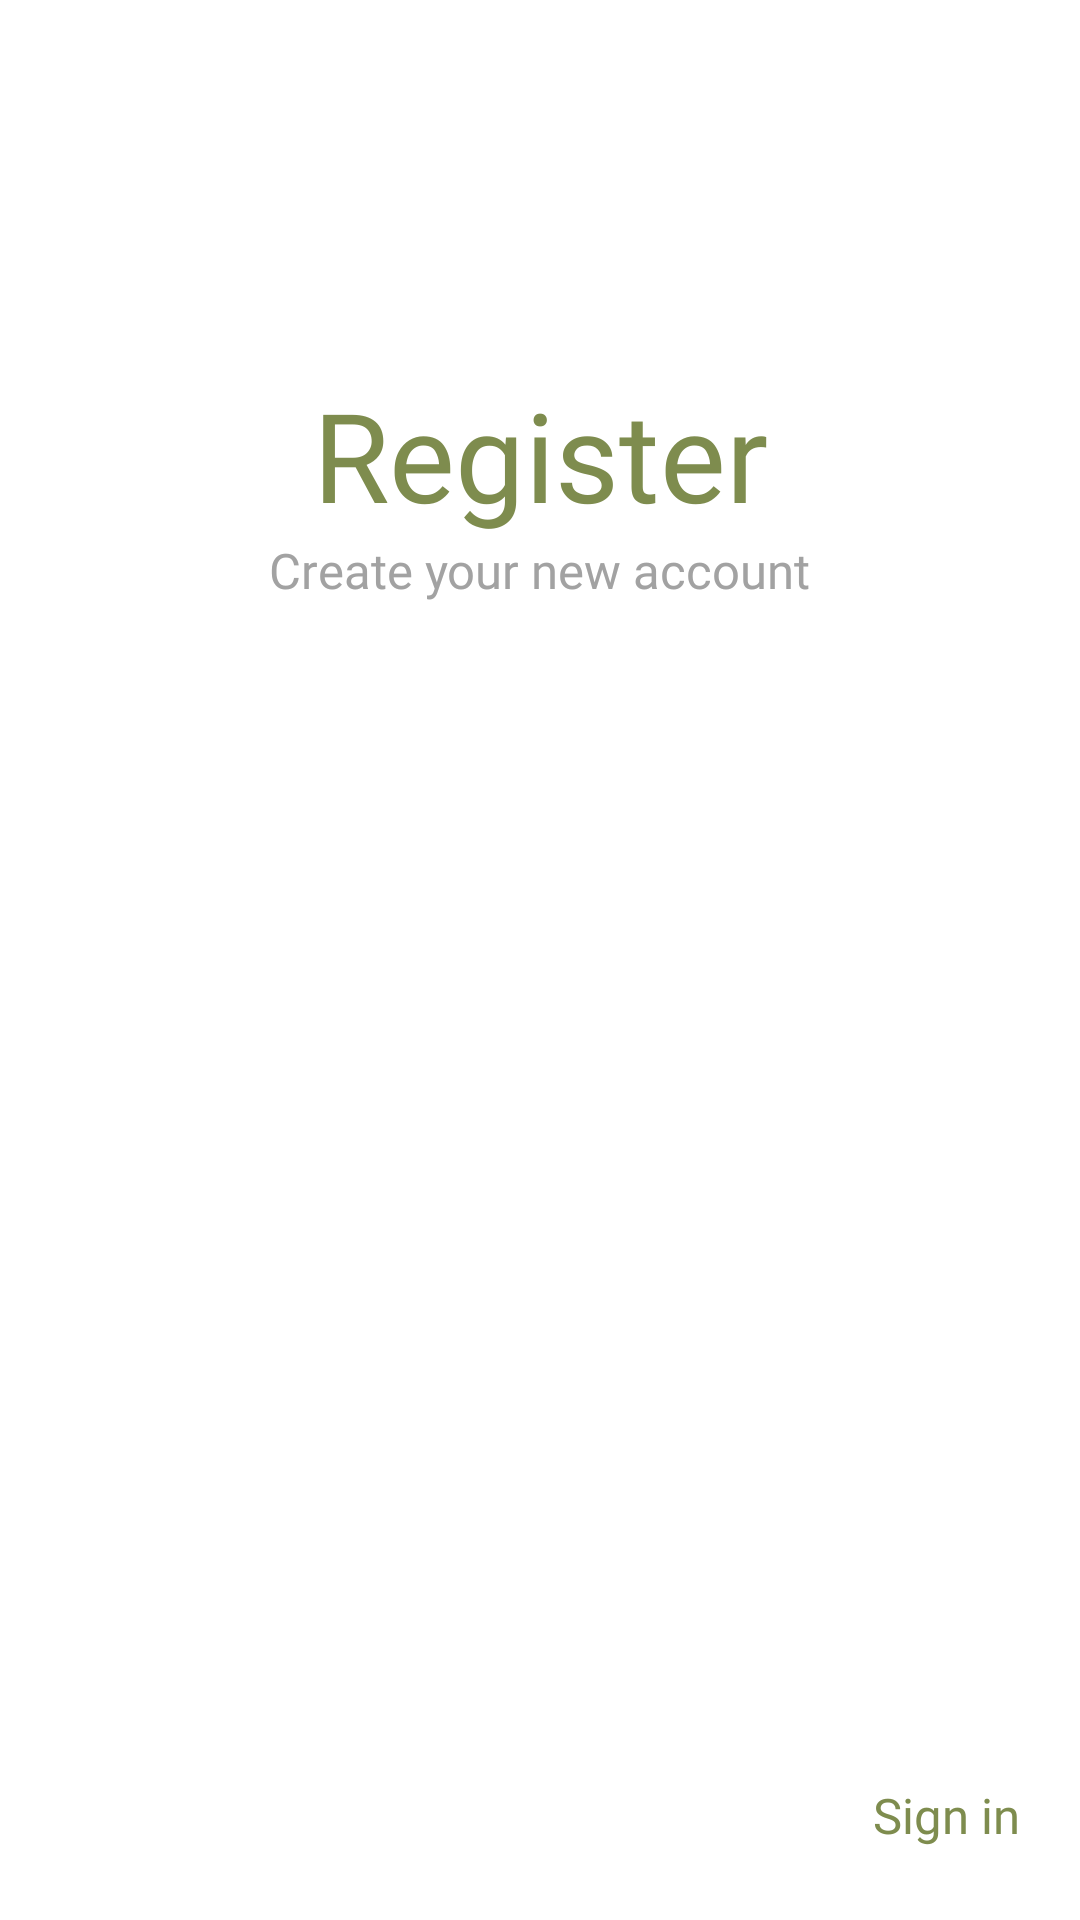

The Android layout XML behind this screen, and the referenced resources:
<!-- AndroidManifest.xml: application theme Theme.ProjectGreen -->
<!-- res/layout/fragment_create_account_screen.xml -->
<?xml version="1.0" encoding="utf-8"?>
<androidx.constraintlayout.widget.ConstraintLayout xmlns:android="http://schemas.android.com/apk/res/android"
    xmlns:app="http://schemas.android.com/apk/res-auto"
    xmlns:tools="http://schemas.android.com/tools"
    android:layout_width="match_parent"
    android:layout_height="match_parent"

    tools:context=".MainActivity">

    <ImageView
        android:id="@+id/imageView"
        android:layout_width="wrap_content"
        android:layout_height="wrap_content"
        android:scaleType="centerCrop"
        app:layout_constraintBottom_toBottomOf="parent"
        app:layout_constraintEnd_toEndOf="parent"
        app:layout_constraintHorizontal_bias="1.0"
        app:layout_constraintStart_toStartOf="parent"
        app:layout_constraintTop_toTopOf="parent"
        app:layout_constraintVertical_bias="0.0"
        app:srcCompat="@drawable/chromeos" />

    <ImageView
        android:id="@+id/imageView_white_wave_strong"
        android:layout_width="0dp"
        android:layout_height="100dp"
        android:layout_marginTop="24dp"
        android:scaleType="centerCrop"
        android:src="@drawable/background_white_wave_strong"
        app:layout_constraintEnd_toEndOf="parent"
        app:layout_constraintStart_toStartOf="parent"
        app:layout_constraintTop_toTopOf="@+id/imageView" />

    <View
        android:id="@+id/view"
        android:layout_width="0dp"
        android:layout_height="0dp"
        android:layout_marginTop="-1dp"
        android:background="#FFFFFF"
        app:layout_constraintBottom_toBottomOf="@+id/imageView"
        app:layout_constraintEnd_toEndOf="parent"
        app:layout_constraintHorizontal_bias="0.0"
        app:layout_constraintStart_toStartOf="@+id/imageView"
        app:layout_constraintTop_toBottomOf="@id/imageView_white_wave_strong"
        app:layout_constraintVertical_bias="1.0" />

    <TextView
        android:id="@+id/textView3"
        android:layout_width="wrap_content"
        android:layout_height="wrap_content"
        android:fontFamily="@font/candara"
        android:text="@string/register"
        android:textColor="@color/font_dark_green"
        android:textSize="20pt"
        app:layout_constraintEnd_toEndOf="parent"
        app:layout_constraintStart_toStartOf="parent"
        app:layout_constraintTop_toBottomOf="@+id/imageView_white_wave_strong" />

    <TextView
        android:id="@+id/textView4"
        android:layout_width="wrap_content"
        android:layout_height="wrap_content"
        android:fontFamily="@font/candara"
        android:text="@string/create_your_new_acount"
        android:textColor="@color/font_gray"
        android:textSize="8pt"
        app:layout_constraintEnd_toEndOf="parent"
        app:layout_constraintStart_toStartOf="parent"
        app:layout_constraintTop_toBottomOf="@+id/textView3" />

    <androidx.appcompat.widget.AppCompatButton
        android:id="@+id/btnCreateNewAccount"
        android:layout_width="320dp"
        android:layout_height="60dp"
        android:layout_marginBottom="16dp"
        android:background="@drawable/button_dark_green"
        android:fontFamily="@font/candara"
        android:text="@string/Create_account"
        android:textAllCaps="false"
        android:textSize="20sp"
        android:textColor="@color/white"
        app:layout_constraintBottom_toTopOf="@+id/textView5"
        app:layout_constraintEnd_toEndOf="parent"
        app:layout_constraintStart_toStartOf="parent" />

    <TextView
        android:id="@+id/textView5"
        android:layout_width="wrap_content"
        android:layout_height="wrap_content"
        android:layout_marginBottom="24dp"
        android:fontFamily="@font/candara"
        android:text="@string/have_an_account"
        android:textSize="8pt"
        app:layout_constraintBottom_toBottomOf="@+id/imageView"
        app:layout_constraintStart_toStartOf="@+id/btnCreateNewAccount" />

    <TextView
        android:id="@+id/btnLoginAccount"
        android:layout_width="wrap_content"
        android:layout_height="wrap_content"
        android:layout_marginBottom="24dp"
        android:fontFamily="@font/candara"
        android:text="@string/sign_in"
        android:textColor="@color/font_dark_green"
        android:textSize="8pt"
        app:layout_constraintBottom_toBottomOf="parent"
        app:layout_constraintEnd_toEndOf="@+id/btnCreateNewAccount" />

    <EditText
        android:id="@+id/txtbox_UserEmail"
        android:layout_width="320dp"
        android:layout_height="50dp"
        android:layout_marginBottom="8dp"
        android:background="@drawable/transparent_green"
        android:drawableLeft="@drawable/icon_person"
        android:ems="10"
        android:fontFamily="@font/candara"
        android:hint="@string/enter_full_name"
        android:inputType="text|textPersonName|textAutoComplete|textAutoCorrect"
        android:padding="10dp"
        android:textColor="@color/font_dark_green"
        app:layout_constraintBottom_toTopOf="@+id/txtbox_email"
        app:layout_constraintEnd_toEndOf="parent"
        app:layout_constraintStart_toStartOf="parent"
        app:layout_constraintTop_toBottomOf="@+id/textView4"
        app:layout_constraintVertical_bias="1.0" />

    <EditText
        android:id="@+id/txtbox_password"
        android:layout_width="320dp"
        android:layout_height="50dp"
        android:layout_marginTop="8dp"
        android:background="@drawable/transparent_green"
        android:drawableLeft="@drawable/lock"
        android:ems="10"
        android:fontFamily="@font/candara"
        android:hint="@string/passwd"
        android:inputType="text|textPassword"
        android:padding="10dp"
        android:textColor="@color/font_dark_green"
        app:layout_constraintBottom_toTopOf="@+id/btnCreateNewAccount"
        app:layout_constraintEnd_toEndOf="parent"
        app:layout_constraintHorizontal_bias="0.505"
        app:layout_constraintStart_toStartOf="parent"
        app:layout_constraintTop_toBottomOf="@+id/txtbox_email"
        app:layout_constraintVertical_bias="0.0" />

    <ImageView
        android:id="@+id/btnBack_to_EnterScreen"
        android:layout_width="60dp"
        android:layout_height="60dp"
        android:layout_marginStart="24dp"
        android:layout_marginTop="24dp"
        android:src="@drawable/arrow"
        app:layout_constraintStart_toStartOf="parent"
        app:layout_constraintTop_toTopOf="parent" />

    <EditText
        android:id="@+id/txtbox_email"
        android:layout_width="320dp"
        android:layout_height="50dp"
        android:background="@drawable/transparent_green"
        android:drawableLeft="@drawable/email"
        android:ems="10"
        android:fontFamily="@font/candara"
        android:hint="@string/enter_email"
        android:inputType="text|textEmailAddress|textAutoComplete|textAutoCorrect"
        android:padding="10dp"
        android:textColor="@color/font_dark_green"
        app:layout_constraintBottom_toTopOf="@+id/btnCreateNewAccount"
        app:layout_constraintEnd_toEndOf="parent"
        app:layout_constraintStart_toStartOf="parent"
        app:layout_constraintTop_toBottomOf="@+id/textView4" />

</androidx.constraintlayout.widget.ConstraintLayout>
<!-- resources referenced by this layout -->
<resources>
  <color name="font_dark_green">#7E8C4E</color>
  <color name="font_gray">#A2A2A2</color>
  <color name="white">#FFFFFFFF</color>
  <!-- drawable arrow (drawable) -->
  <vector xmlns:android="http://schemas.android.com/apk/res/android"
      android:width="151dp"
      android:height="151dp"
      android:viewportWidth="151"
      android:viewportHeight="151">
    <path
        android:pathData="M75.5,0C117.17,0 151,33.83 151,75.5C151,117.17 117.17,151 75.5,151C33.83,151 0,117.17 0,75.5C0,33.83 33.83,0 75.5,0ZM91.44,94.5L72.44,75.5C72.44,75.5 91.44,56.5 91.44,56.5C94.68,53.26 94.68,48.01 91.44,44.78C88.21,41.54 82.96,41.54 79.72,44.78L49,75.5L79.72,106.22C82.96,109.46 88.21,109.46 91.44,106.22C94.68,102.99 94.68,97.74 91.44,94.5Z"
        android:fillColor="#ffffff"/>
  </vector>
  <!-- drawable background_white_wave_strong (drawable) -->
  <vector xmlns:android="http://schemas.android.com/apk/res/android"
      android:width="1080dp"
      android:height="261dp"
      android:viewportWidth="1080"
      android:viewportHeight="261">
    <path
        android:pathData="M0,260.1L0,167.1C364.6,285.5 577.5,-97.3 1080,24.1L1080,260.1"
        android:fillColor="#ffffff"/>
  </vector>
  <!-- drawable button_dark_green (drawable) -->
  <?xml version="1.0" encoding="utf-8"?>
  <shape
      android:shape="rectangle"
      xmlns:android="http://schemas.android.com/apk/res/android">
  
      <solid android:color="@color/btn_dark_green"/>
  
      <corners android:radius="20dp"/>
  
  </shape>
  <!-- drawable email (drawable) -->
  <vector xmlns:android="http://schemas.android.com/apk/res/android"
      android:width="30dp"
      android:height="30dp"
      android:viewportWidth="84"
      android:viewportHeight="84">
    <path
        android:pathData="M13.89,69.449C11.98,69.449 10.345,68.768 8.987,67.411C7.626,66.05 6.945,64.414 6.945,62.504L6.945,20.836C6.945,18.926 7.626,17.291 8.987,15.929C10.345,14.572 11.98,13.891 13.89,13.891L69.448,13.891C71.358,13.891 72.993,14.572 74.354,15.929C75.712,17.291 76.393,18.926 76.393,20.836L76.393,62.504C76.393,64.414 75.712,66.05 74.354,67.411C72.993,68.768 71.358,69.449 69.448,69.449L13.89,69.449ZM41.669,45.142L13.89,27.781L13.89,62.504L69.448,62.504L69.448,27.781L41.669,45.142ZM41.669,38.198L69.448,20.836L13.89,20.836L41.669,38.198ZM13.89,62.504L13.89,20.836L13.89,62.504Z"
        android:fillColor="#566034"
        android:fillType="nonZero"/>
  </vector>
  <!-- drawable transparent_green (drawable) -->
  <?xml version="1.0" encoding="utf-8"?>
  <shape
      android:shape="rectangle"
  
      xmlns:android="http://schemas.android.com/apk/res/android">
  
      <solid android:color="#1A647236"/>
  
      <corners android:radius="20dp"/>
  
  </shape>
  <string name="Create_account">Create account</string>
  <string name="create_your_new_acount">Create your new account</string>
  <string name="enter_email">Email</string>
  <string name="enter_full_name">Profile name</string>
  <string name="have_an_account">Already have an account?</string>
  <string name="passwd">Password</string>
  <string name="register">Register</string>
  <string name="sign_in">Sign in</string>
  <style name="Theme.ProjectGreen" parent="Base.Theme.ProjectGreen" />
  <color name="btn_dark_green">#7E8C4E</color>
  <style name="Base.Theme.ProjectGreen" parent="Theme.MaterialComponents.Light.NoActionBar">
          
          
  
          <item name="colorPrimary">@color/btn_dark_green</item>
  
  
          <item name="colorPrimaryDark">@color/btn_dark_green</item>
  
      </style>
</resources>
